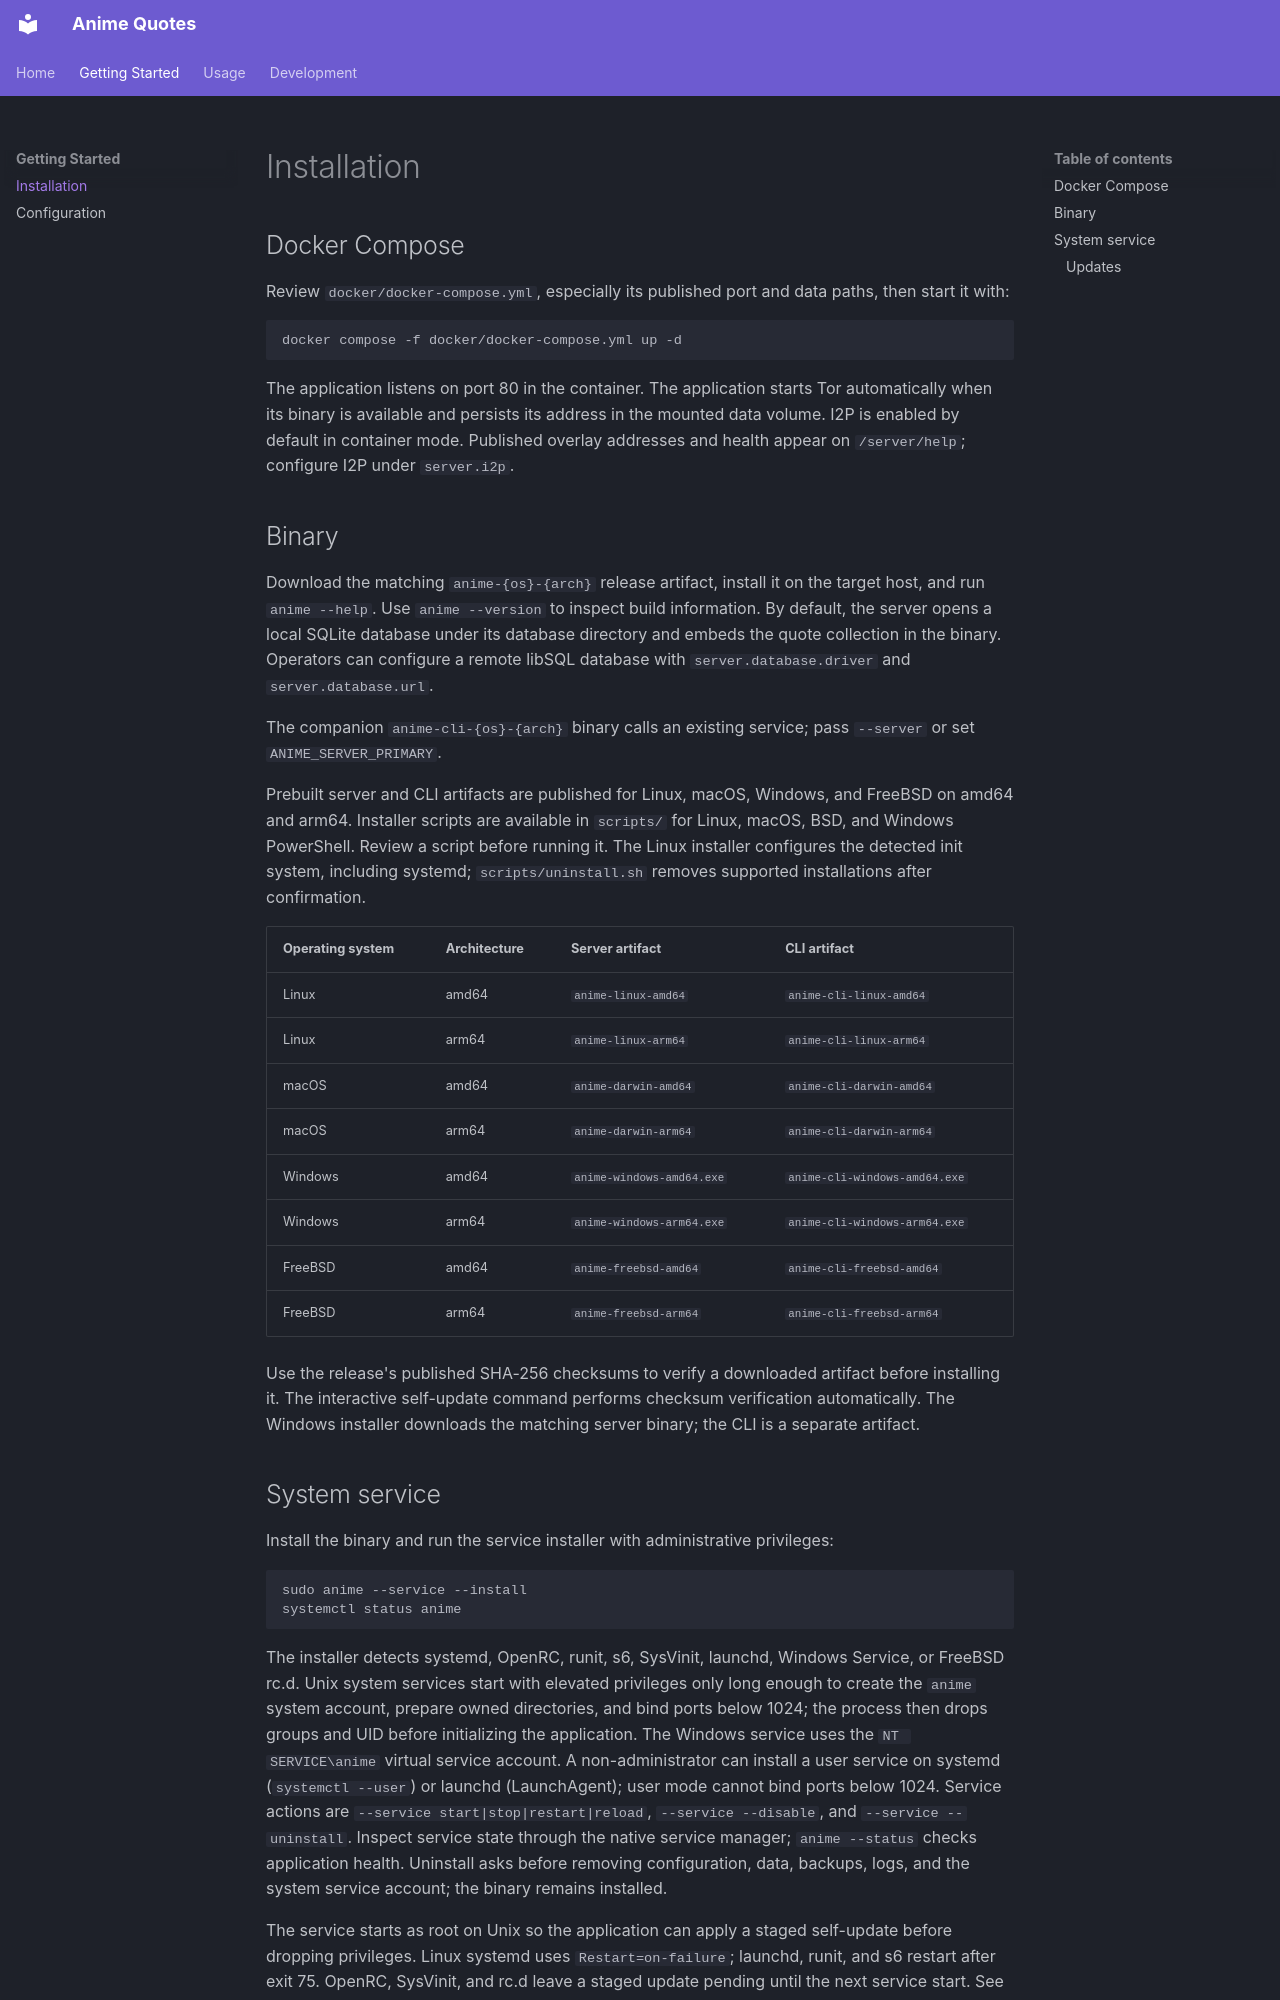

repository: apimgr/anime · page: installation/index.html · generator: mkdocs

# Installation

## Docker Compose

Review `docker/docker-compose.yml`, especially its published port and data paths, then start it with:

```sh
docker compose -f docker/docker-compose.yml up -d
```

The application listens on port 80 in the container.
The application starts Tor automatically when its binary is available and persists its address in the mounted data volume. I2P is enabled by default in container mode. Published overlay addresses and health appear on `/server/help`; configure I2P under `server.i2p`.

## Binary

Download the matching `anime-{os}-{arch}` release artifact, install it on the target host, and run `anime --help`. Use `anime --version` to inspect build information. By default, the server opens a local SQLite database under its database directory and embeds the quote collection in the binary. Operators can configure a remote libSQL database with `server.database.driver` and `server.database.url`.

The companion `anime-cli-{os}-{arch}` binary calls an existing service; pass `--server` or set `ANIME_SERVER_PRIMARY`.

Prebuilt server and CLI artifacts are published for Linux, macOS, Windows, and FreeBSD on amd64 and arm64. Installer scripts are available in `scripts/` for Linux, macOS, BSD, and Windows PowerShell. Review a script before running it. The Linux installer configures the detected init system, including systemd; `scripts/uninstall.sh` removes supported installations after confirmation.

| Operating system | Architecture | Server artifact | CLI artifact |
|---|---|---|---|
| Linux | amd64 | `anime-linux-amd64` | `anime-cli-linux-amd64` |
| Linux | arm64 | `anime-linux-arm64` | `anime-cli-linux-arm64` |
| macOS | amd64 | `anime-darwin-amd64` | `anime-cli-darwin-amd64` |
| macOS | arm64 | `anime-darwin-arm64` | `anime-cli-darwin-arm64` |
| Windows | amd64 | `anime-windows-amd64.exe` | `anime-cli-windows-amd64.exe` |
| Windows | arm64 | `anime-windows-arm64.exe` | `anime-cli-windows-arm64.exe` |
| FreeBSD | amd64 | `anime-freebsd-amd64` | `anime-cli-freebsd-amd64` |
| FreeBSD | arm64 | `anime-freebsd-arm64` | `anime-cli-freebsd-arm64` |

Use the release's published SHA-256 checksums to verify a downloaded artifact before installing it. The interactive self-update command performs checksum verification automatically. The Windows installer downloads the matching server binary; the CLI is a separate artifact.
